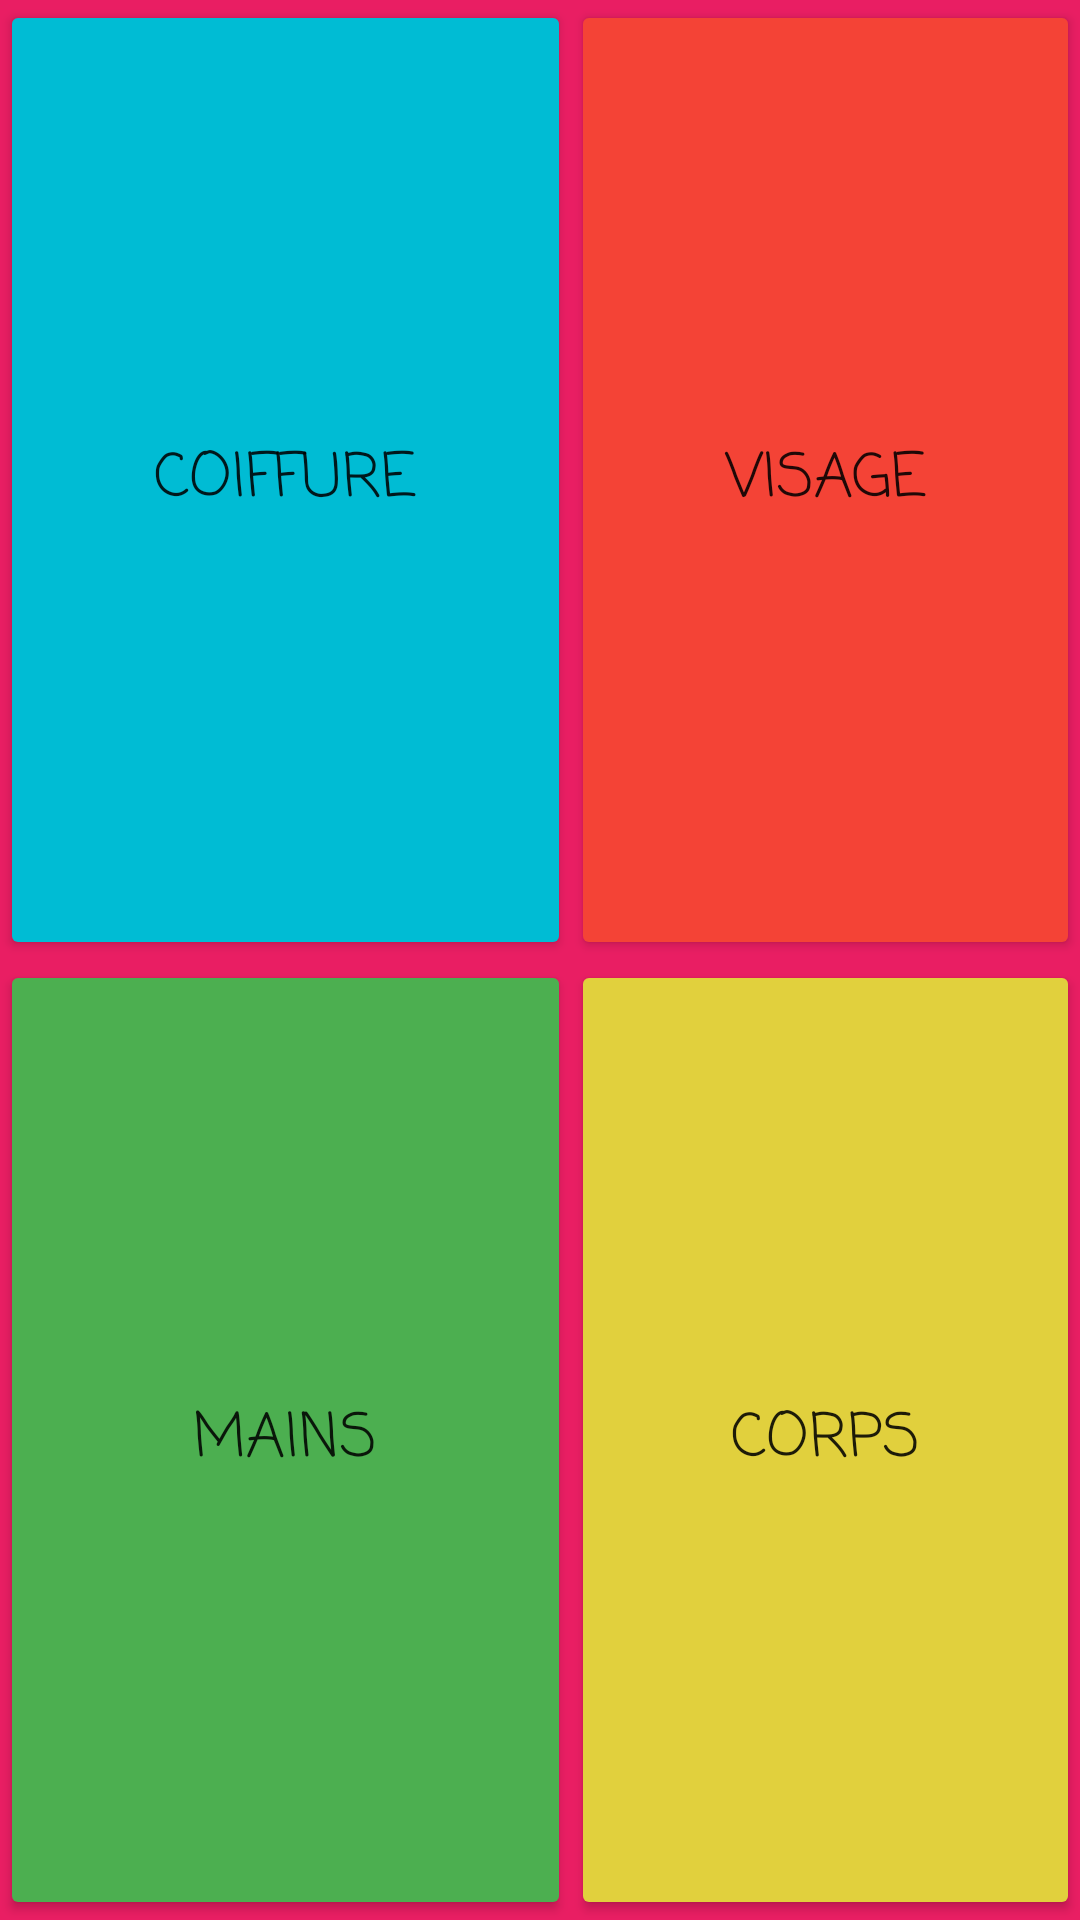

Write the Android layout XML for this screen, with the resource values it uses.
<!-- AndroidManifest.xml: application theme Theme.BeautyGab -->
<!-- res/layout/activity_cliente_choice.xml -->
<?xml version="1.0" encoding="utf-8"?>
<androidx.constraintlayout.widget.ConstraintLayout xmlns:android="http://schemas.android.com/apk/res/android"
                                                   xmlns:app="http://schemas.android.com/apk/res-auto"
                                                   xmlns:tools="http://schemas.android.com/tools" android:layout_width="match_parent"
                                                   android:layout_height="match_parent">

    <TableLayout
            android:layout_width="match_parent"
            android:layout_height="match_parent" app:layout_constraintTop_toTopOf="parent"
            app:layout_constraintStart_toStartOf="parent" app:layout_constraintBottom_toBottomOf="parent"
            app:layout_constraintEnd_toEndOf="parent"
            android:weightSum="2">
        <TableRow
                android:layout_width="match_parent"
                android:layout_height="match_parent" android:background="#E91E63"
                android:weightSum="2"
                android:layout_weight="1"
                android:orientation="horizontal">
            <Button
                    android:id="@+id/button_coiffure"
                    android:layout_weight="1"
                    android:layout_height="match_parent"
                    android:text="Coiffure"
                    android:textSize="20sp"
                    android:fontFamily="casual"
                    android:insetBottom="2dp" android:insetLeft="5dp" android:insetRight="5dp"
                    app:backgroundTint="@color/choice_coiffure" tools:ignore="ButtonStyle"
                    android:onClick="onClick"
                    />

            <Button
                    android:id="@+id/button_visage"
                    android:layout_weight="1"
                    android:layout_height="match_parent"
                    android:text="Visage"
                    android:textSize="20sp"
                    android:fontFamily="casual"
                    android:insetBottom="2dp" android:insetLeft="5dp" android:insetRight="5dp"
                    app:backgroundTint="@color/choice_visage" tools:ignore="ButtonStyle"
                   />
        </TableRow>
        <TableRow
                android:layout_width="match_parent"
                android:layout_height="match_parent" android:background="#E91E63"
                android:weightSum="2"
                android:layout_weight="1"
                android:orientation="horizontal">
            <Button
                    android:id="@+id/button_mains"
                    android:layout_weight="1"
                    android:layout_height="match_parent"
                    android:text="Mains"
                    android:textSize="20sp"
                    android:fontFamily="casual"
                    android:insetLeft="5dp" android:insetRight="5dp" app:backgroundTint="@color/choice_mains"
                    tools:ignore="ButtonStyle"
                    />

            <Button
                    android:id="@+id/button_corps"
                    android:layout_weight="1"
                    android:layout_height="match_parent"
                    android:text="Corps"
                    android:textSize="20sp"
                    android:fontFamily="casual"
                    android:insetLeft="5dp" android:insetRight="5dp" app:backgroundTint="@color/choice_corps"
                    tools:ignore="ButtonStyle"
                    />
        </TableRow>
    </TableLayout>
</androidx.constraintlayout.widget.ConstraintLayout>
<!-- resources referenced by this layout -->
<resources>
  <color name="choice_coiffure">#00BCD4</color>
  <color name="choice_corps">#E1D03D</color>
  <color name="choice_mains">#4CAF50</color>
  <color name="choice_visage">#F44336</color>
  <style name="Theme.BeautyGab" parent="Theme.MaterialComponents.DayNight.NoActionBar">
          
          <item name="colorPrimary">@color/purple_500</item>
          
          <item name="colorPrimaryVariant">@color/green_100</item>
  
          <item name="colorOnPrimary">@color/white</item>
          
          <item name="colorSecondary">@color/teal_200</item>
          <item name="colorSecondaryVariant">@color/teal_700</item>
          <item name="colorOnSecondary">@color/black</item>
          
          
          
          <item name="android:statusBarColor" tools:targetApi="l">?attr/colorPrimaryVariant</item>
  
      </style>
  <color name="purple_500">#FF6200EE</color>
  <color name="green_100">#3DDC84</color>
  <color name="white">#FFFFFFFF</color>
  <color name="teal_200">#FF03DAC5</color>
  <color name="teal_700">#FF018786</color>
  <color name="black">#FF000000</color>
</resources>
